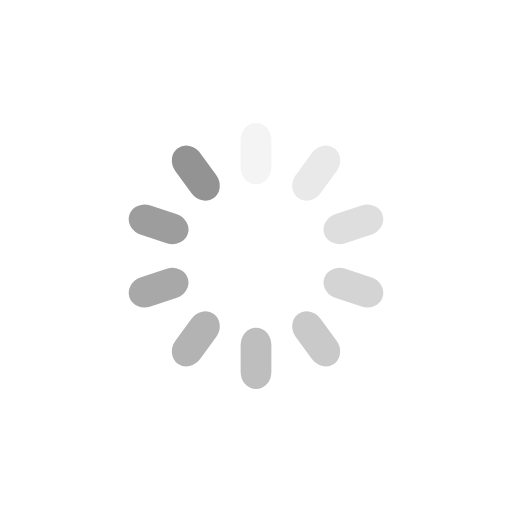
t = 0.00 s
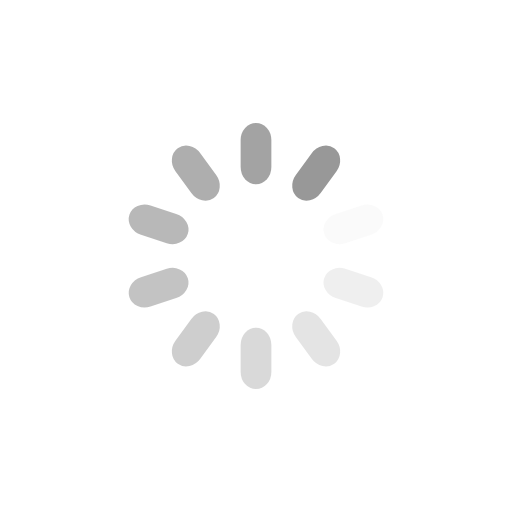
t = 0.25 s
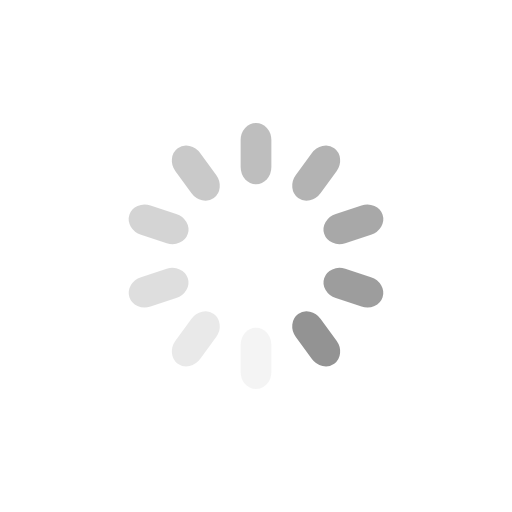
t = 0.50 s
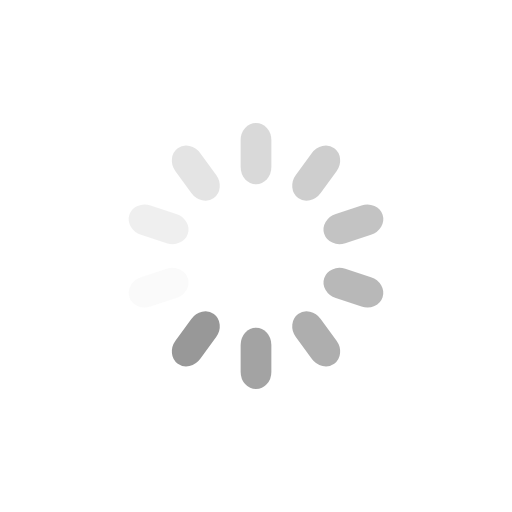
t = 0.75 s

The animated SVG that drew these frames (rendered in a browser with its animation timeline set to each time). Animation: 10 SMIL elements (animate=10); one cycle of 1.00 s, repeats indefinitely.

<svg class="lds-spinner" width="100%" height="100%" xmlns="http://www.w3.org/2000/svg" xmlns:xlink="http://www.w3.org/1999/xlink" viewBox="0 0 100 100" preserveAspectRatio="xMidYMid"><g transform="rotate(0 50 50)">
  <rect x="47" y="24" rx="6.58" ry="3.36" width="6" height="12" fill="#939393">
    <animate attributeName="opacity" values="1;0" keyTimes="0;1" dur="1s" begin="-0.9s" repeatCount="indefinite"></animate>
  </rect>
</g><g transform="rotate(36 50 50)">
  <rect x="47" y="24" rx="6.58" ry="3.36" width="6" height="12" fill="#939393">
    <animate attributeName="opacity" values="1;0" keyTimes="0;1" dur="1s" begin="-0.8s" repeatCount="indefinite"></animate>
  </rect>
</g><g transform="rotate(72 50 50)">
  <rect x="47" y="24" rx="6.58" ry="3.36" width="6" height="12" fill="#939393">
    <animate attributeName="opacity" values="1;0" keyTimes="0;1" dur="1s" begin="-0.7s" repeatCount="indefinite"></animate>
  </rect>
</g><g transform="rotate(108 50 50)">
  <rect x="47" y="24" rx="6.58" ry="3.36" width="6" height="12" fill="#939393">
    <animate attributeName="opacity" values="1;0" keyTimes="0;1" dur="1s" begin="-0.6s" repeatCount="indefinite"></animate>
  </rect>
</g><g transform="rotate(144 50 50)">
  <rect x="47" y="24" rx="6.58" ry="3.36" width="6" height="12" fill="#939393">
    <animate attributeName="opacity" values="1;0" keyTimes="0;1" dur="1s" begin="-0.5s" repeatCount="indefinite"></animate>
  </rect>
</g><g transform="rotate(180 50 50)">
  <rect x="47" y="24" rx="6.58" ry="3.36" width="6" height="12" fill="#939393">
    <animate attributeName="opacity" values="1;0" keyTimes="0;1" dur="1s" begin="-0.4s" repeatCount="indefinite"></animate>
  </rect>
</g><g transform="rotate(216 50 50)">
  <rect x="47" y="24" rx="6.58" ry="3.36" width="6" height="12" fill="#939393">
    <animate attributeName="opacity" values="1;0" keyTimes="0;1" dur="1s" begin="-0.3s" repeatCount="indefinite"></animate>
  </rect>
</g><g transform="rotate(252 50 50)">
  <rect x="47" y="24" rx="6.58" ry="3.36" width="6" height="12" fill="#939393">
    <animate attributeName="opacity" values="1;0" keyTimes="0;1" dur="1s" begin="-0.2s" repeatCount="indefinite"></animate>
  </rect>
</g><g transform="rotate(288 50 50)">
  <rect x="47" y="24" rx="6.58" ry="3.36" width="6" height="12" fill="#939393">
    <animate attributeName="opacity" values="1;0" keyTimes="0;1" dur="1s" begin="-0.1s" repeatCount="indefinite"></animate>
  </rect>
</g><g transform="rotate(324 50 50)">
  <rect x="47" y="24" rx="6.58" ry="3.36" width="6" height="12" fill="#939393">
    <animate attributeName="opacity" values="1;0" keyTimes="0;1" dur="1s" begin="0s" repeatCount="indefinite"></animate>
  </rect>
</g></svg>
